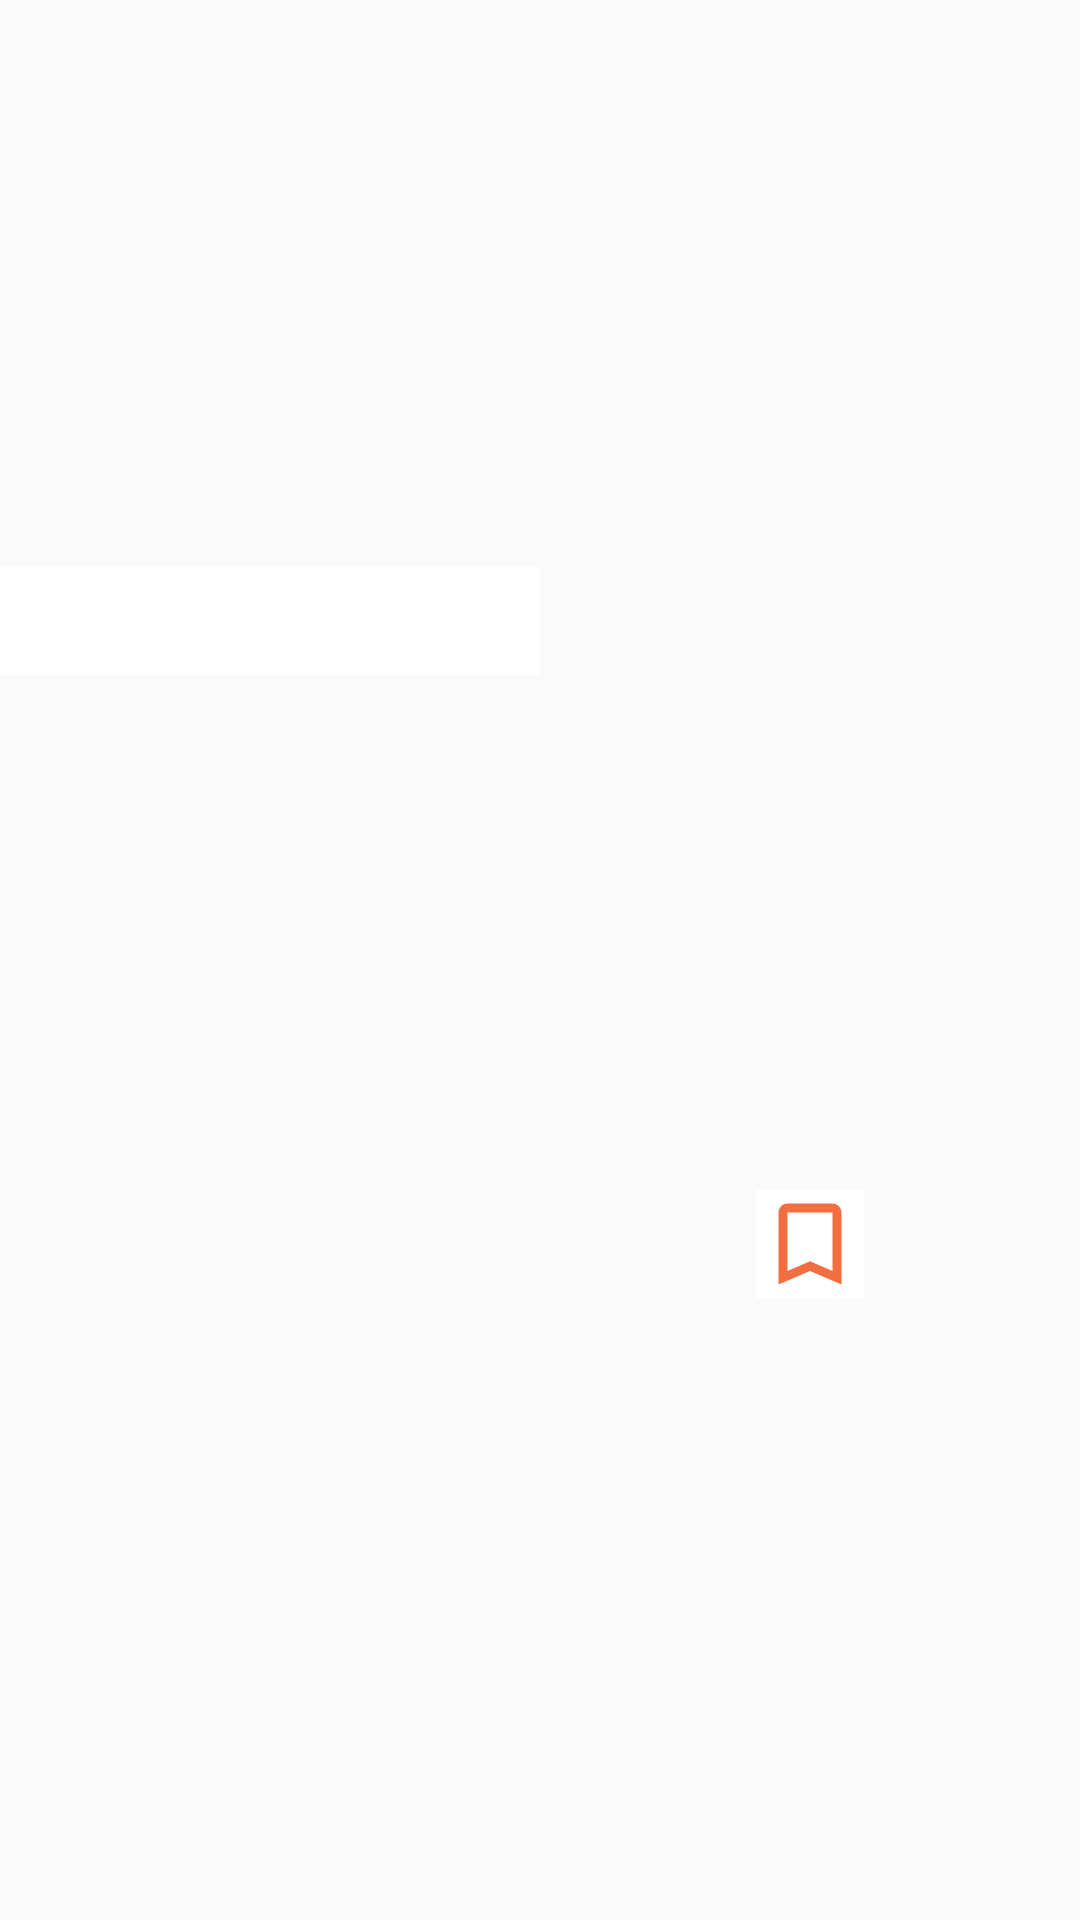

Write the Android layout XML for this screen, with the resource values it uses.
<!-- AndroidManifest.xml: application theme AppTheme -->
<!-- res/layout/dialog_newscard.xml -->
<?xml version="1.0" encoding="utf-8"?>
<androidx.constraintlayout.widget.ConstraintLayout
    android:id="@+id/dialog_newsCard"
    xmlns:android="http://schemas.android.com/apk/res/android"
    xmlns:app="http://schemas.android.com/apk/res-auto"
    android:layout_width="280dp"
    android:layout_height="wrap_content" >

    <androidx.appcompat.widget.AppCompatImageView
        android:id="@+id/dialog_newsCardImage"
        android:layout_width="match_parent"
        android:layout_height="160dp"
        android:scaleType="centerCrop"
        android:src="@drawable/default_guardian"
        app:layout_constraintBottom_toBottomOf="parent"
        app:layout_constraintEnd_toEndOf="parent"
        app:layout_constraintHorizontal_bias="0.0"
        app:layout_constraintStart_toStartOf="parent"
        app:layout_constraintTop_toTopOf="parent"
        app:layout_constraintVertical_bias="0.0" />

    <androidx.appcompat.widget.AppCompatTextView
        android:id="@+id/dialog_newsCardTitle"
        android:layout_width="match_parent"
        android:layout_height="wrap_content"
        app:layout_constraintStart_toStartOf="parent"
        app:layout_constraintEnd_toEndOf="parent"
        app:layout_constraintTop_toBottomOf="@id/dialog_newsCardImage"
        android:layout_marginVertical="10dp"
        android:layout_marginHorizontal="5dp"
        android:textStyle="bold"
        android:textColor="#000000"
        />

    <androidx.appcompat.widget.AppCompatImageButton
        android:id="@+id/dialog_newsCardTwitterIcon"
        android:layout_width="0dp"
        android:layout_height="36dp"
        android:background="#FFFFFF"
        android:scaleType="fitCenter"
        android:src="@drawable/bluetwitter"
        app:layout_constraintStart_toStartOf="@id/dialog_newsCard"
        app:layout_constraintEnd_toStartOf="@+id/dialog_newsCardGuideline2"
        app:layout_constraintTop_toBottomOf="@id/dialog_newsCardTitle" />

    <androidx.constraintlayout.widget.Guideline
        android:id="@+id/dialog_newsCardGuideline2"
        android:layout_width="wrap_content"
        android:layout_height="wrap_content"
        app:layout_constraintGuide_percent="0.5"
        android:background="@drawable/shape_line"
        android:orientation="vertical"/>


    <androidx.appcompat.widget.AppCompatImageButton
        android:id="@+id/dialog_newsCardBookMarkIcon"
        android:layout_width="36dp"
        android:layout_height="36dp"
        android:background="#FFFFFF"
        android:scaleType="fitCenter"
        android:src="@drawable/ic_bookmark_orange"
        app:layout_constraintBottom_toBottomOf="@id/dialog_newsCard"
        app:layout_constraintEnd_toEndOf="@id/dialog_newsCard"
        app:layout_constraintStart_toEndOf="@+id/dialog_newsCardGuideline2"
        app:layout_constraintTop_toBottomOf="@id/dialog_newsCardTitle" />

</androidx.constraintlayout.widget.ConstraintLayout>
<!-- resources referenced by this layout -->
<resources>
  <!-- drawable ic_bookmark_orange (drawable-anydpi) -->
  <vector xmlns:android="http://schemas.android.com/apk/res/android"
      android:width="24dp"
      android:height="24dp"
      android:viewportWidth="24"
      android:viewportHeight="24"
      android:tint="#EF4A11"
      android:alpha="0.8">
    <path
        android:pathData="M17,3L7,3c-1.1,0 -1.99,0.9 -1.99,2L5,21l7,-3 7,3L19,5c0,-1.1 -0.9,-2 -2,-2zM17,18l-5,-2.18L7,18L7,5h10v13z"
        android:fillColor="#000000"/>
  </vector>
  <!-- drawable shape_line (drawable) -->
  <?xml version="1.0" encoding="utf-8"?>
  <shape xmlns:android="http://schemas.android.com/apk/res/android"
      android:shape="line">
      
      <stroke
          android:width="2dp"
          android:color="#18506C"
          android:dashGap="2dp"
          android:dashWidth="4dp" />
      
      <size android:height="10dp" />
  </shape>
  <style name="AppTheme" parent="Theme.AppCompat.Light">
          <item name="colorPrimary">@color/colorPrimary</item>
          <item name="colorPrimaryDark">@color/colorPrimaryDark</item>
          <item name="colorAccent">@color/colorPrimary</item>
      </style>
  <!-- not gathered from this repository: default colours our renderer supplied (Android Studio template values) -->
  <color name="colorPrimary">#FF6200EE</color>
  <color name="colorPrimaryDark">#FF3700B3</color>
</resources>
